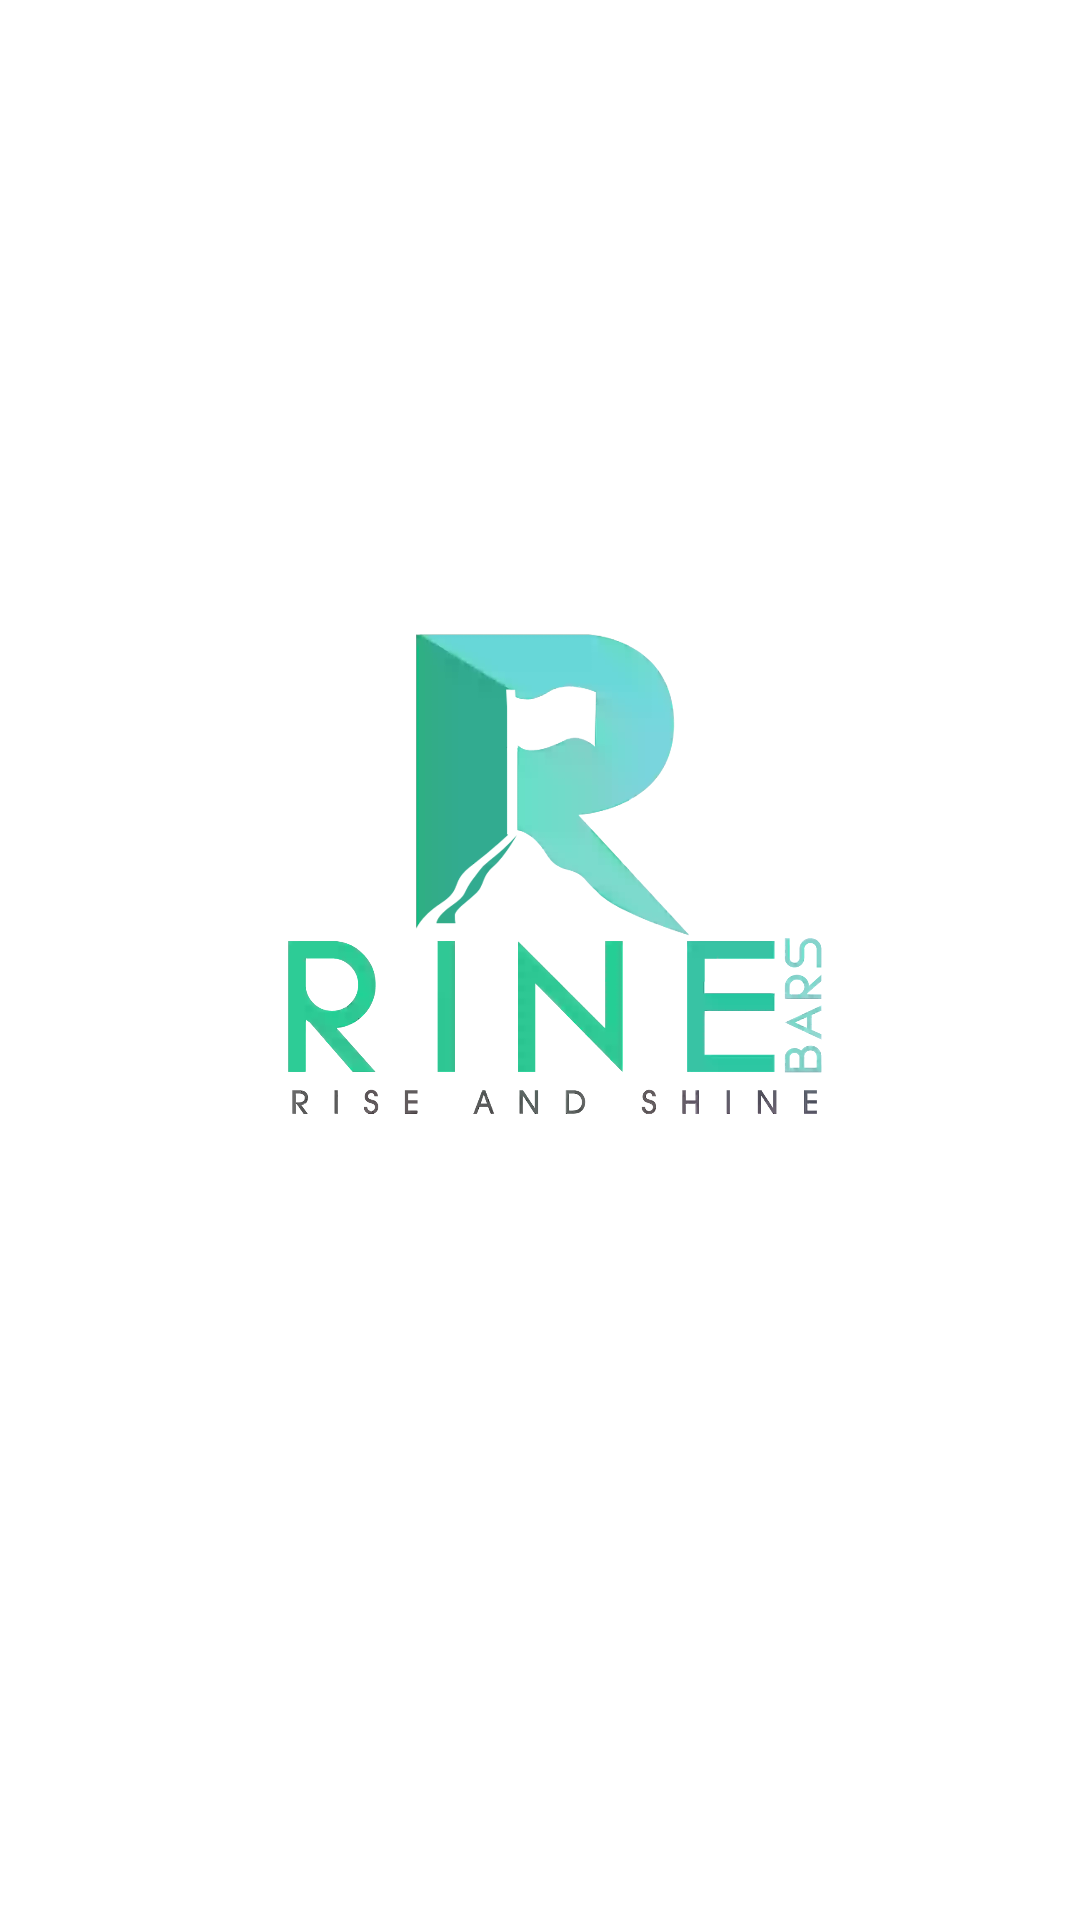

Write the Android layout XML for this screen, with the resource values it uses.
<!-- AndroidManifest.xml: application theme AppTheme -->
<!-- res/layout/activity_splash.xml -->
<?xml version="1.0" encoding="utf-8"?>
<RelativeLayout android:layout_width="match_parent"
    android:layout_height="wrap_content"
    android:background="@android:color/background_light"
    android:orientation="vertical"
    xmlns:android="http://schemas.android.com/apk/res/android">


    <ImageView
        android:id="@+id/splashscreen"
        android:layout_width="250dp"
        android:layout_height="wrap_content"
        android:layout_centerHorizontal="true"
        android:src="@drawable/splash"
        />
</RelativeLayout>
<!-- resources referenced by this layout -->
<resources>
  <!-- drawable splash: png bitmap (drawable-nodpi, 371772 bytes) -->
  <style name="AppTheme" parent="Theme.AppCompat.Light.NoActionBar">
          
          <item name="colorPrimary">@color/colorPrimary</item>
          <item name="colorPrimaryDark">@color/colorPrimaryDark</item>
          <item name="colorAccent">@color/colorPrimaryDark</item>
          
  
      </style>
  <color name="colorPrimary">#3F51B5</color>
  <color name="colorPrimaryDark">#28b180</color>
</resources>
